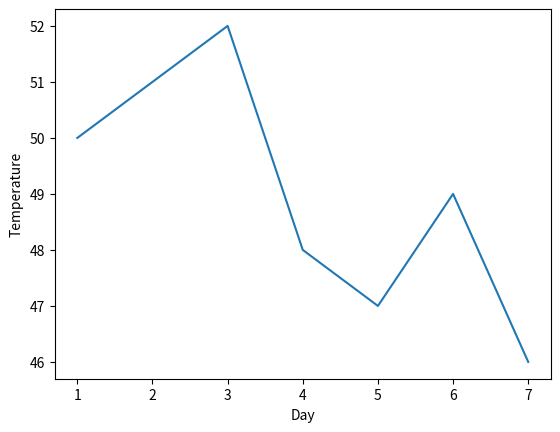

Generate this figure with matplotlib:
import matplotlib.pyplot as plt

x=[1,2,3,4,5,6,7]
y=[50,51,52,48,47,49,46]

plt.xlabel("Day")
plt.ylabel("Temperature")
#plt.plot(y, "r+") # ditto, but with red plusses.

# alpha is used for transparency of the line.

#plt.plot(x,y, color='green', linewidth=5,alpha=0.4)
#different formats of styling the graph dotted line in --
#plt.plot(x,y, "d--")

plt.plot(x,y, )
plt.show()